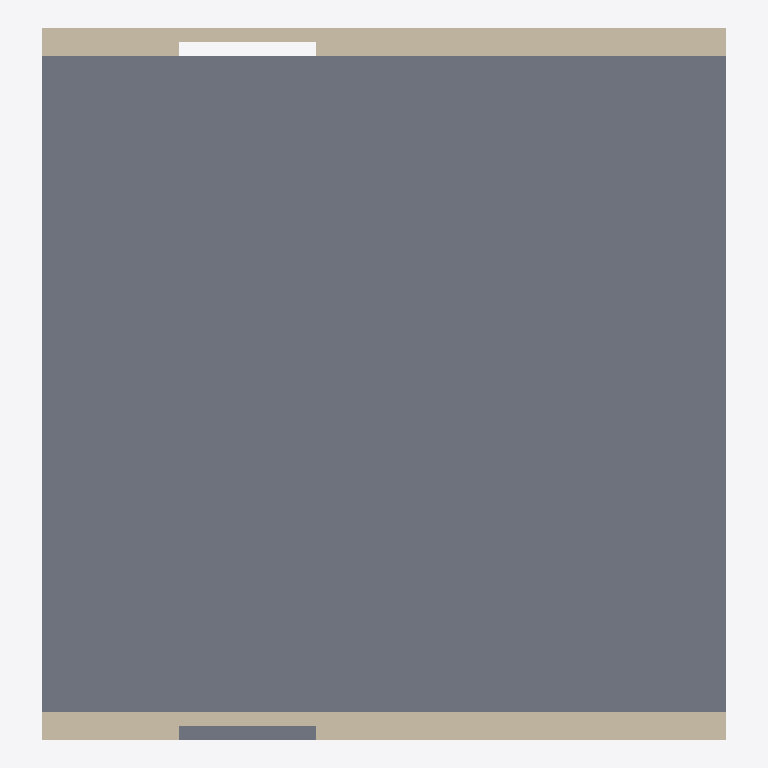
Plan cut of the same IFC building model at storey 'Level 0' (level 0.00 m, cut at 1.40 m), seen from above with north up, elements coloured by IFC class: 2 walls (beige), 1 slab (grey). Cut surfaces are drawn darker.
Extent 5.0 m × 5.2 m × 3.0 m (x, y, z). Storeys (1): Level 0 at 0.00 m. Elements (3): 1 IfcSlab, 1 IfcWall, 1 IfcWallStandardCase.

HEADER;
FILE_DESCRIPTION(('ViewDefinition [ReferenceView_V1.2]'),'2;1');
FILE_NAME('corpus.ifc','2026-11-19T00:00:00',('Jane Doe'),('Example Org'),'ifc-lite','ifc-lite corpus','');
FILE_SCHEMA(('IFC4X3'));
ENDSEC;
DATA;
#20=IFCPROJECT('2xxxxxxxxxxxxxxxxxxxx1',#5,'Project',$,$,$,$,(#15),#10);
#22=IFCSITE('2xxxxxxxxxxxxxxxxxxxx2',#5,'Site',$,$,#21,$,$,.ELEMENT.,$,$,$,$,$);
#24=IFCBUILDING('2xxxxxxxxxxxxxxxxxxxx3',#5,'Building',$,$,#23,$,$,.ELEMENT.,$,$,$);
#26=IFCBUILDINGSTOREY('2xxxxxxxxxxxxxxxxxxxx4',#5,'Level 0',$,$,#25,$,$,.ELEMENT.,0.0);
#88=IFCSLAB('2xxxxxxxxxxxxxxxxxxxxL',#5,'Slab',$,$,#87,#86,$,.FLOOR.);
#42=IFCWALL('2xxxxxxxxxxxxxxxxxxxx8',#5,'Wall A',$,$,#30,#41,$,.STANDARD.);
#60=IFCWALLSTANDARDCASE('2xxxxxxxxxxxxxxxxxxxxD',#5,'Wall B',$,$,#90,#91,$,.STANDARD.);
ENDSEC;
